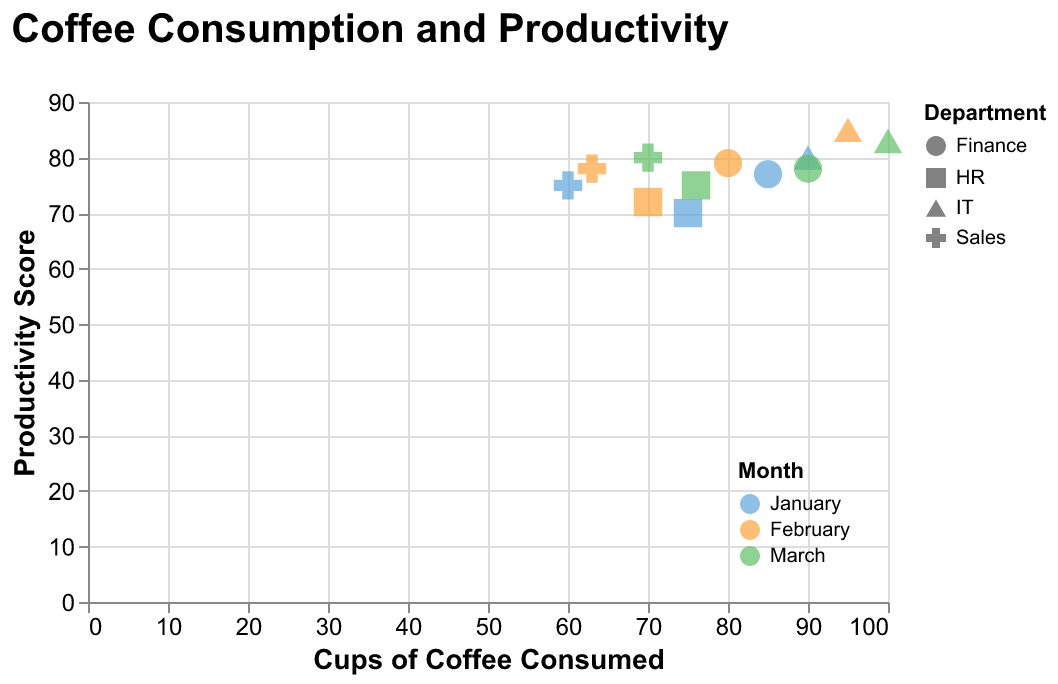

Data behind this chart, as committed beside it:
Month, Department, Coffee Consumed, Productivity
January, IT, 90, 80
January, Sales, 60, 75
January, HR, 75, 70
January, Finance, 85, 77
February, IT, 95, 85
February, Sales, 63, 78
February, HR, 70, 72
February, Finance, 80, 79
March, IT, 100, 83
March, Sales, 70, 80
March, HR, 76, 75
March, Finance, 90, 78
